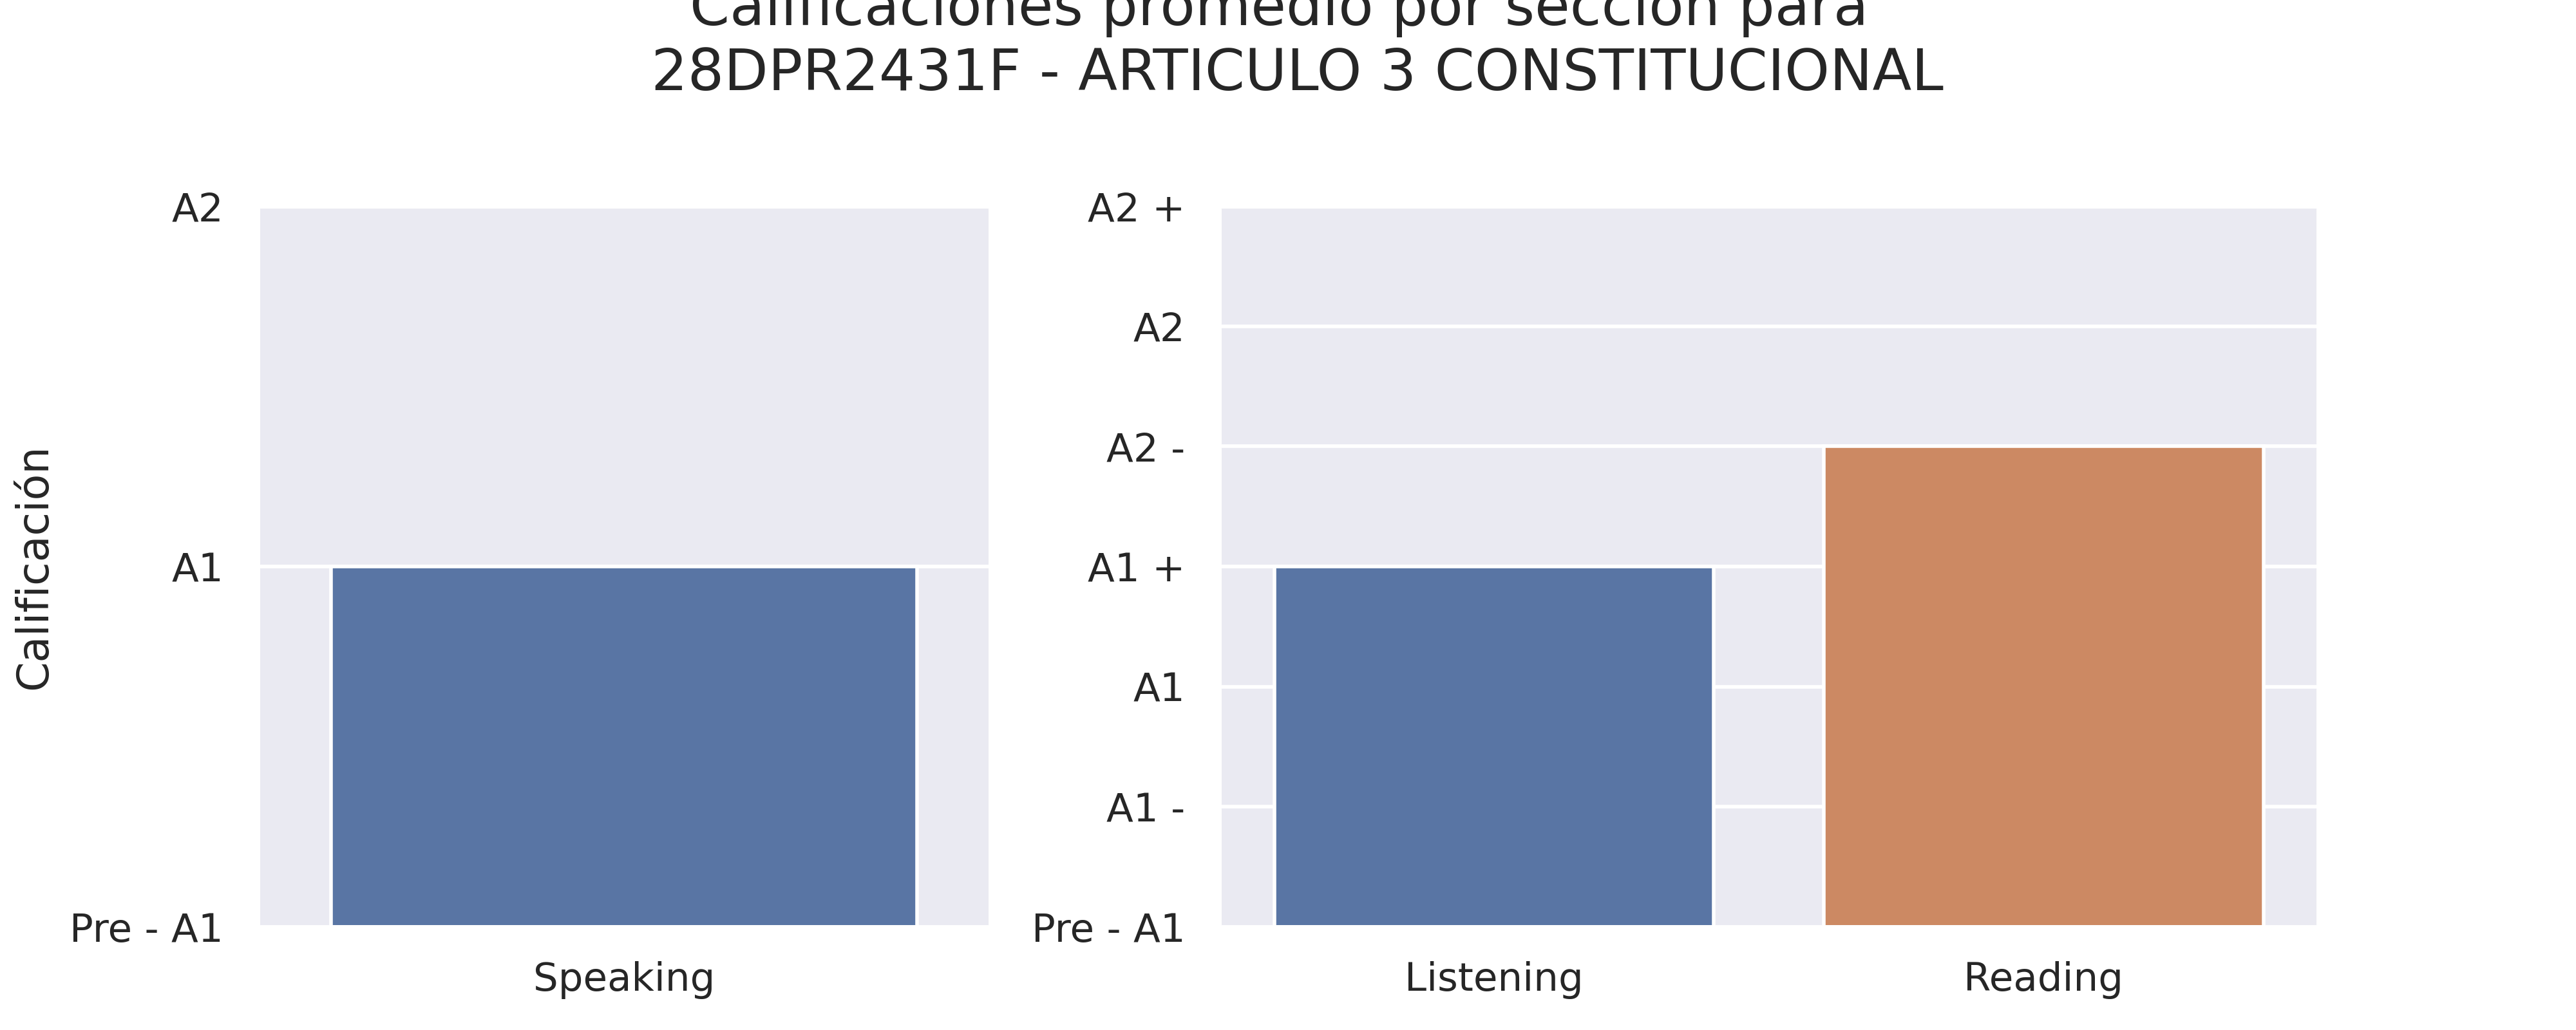

Values plotted in this chart, from the file beside it:
Seccion, Calificacion
Speaking, A1
Listening, A1 +
Reading, A2 -
